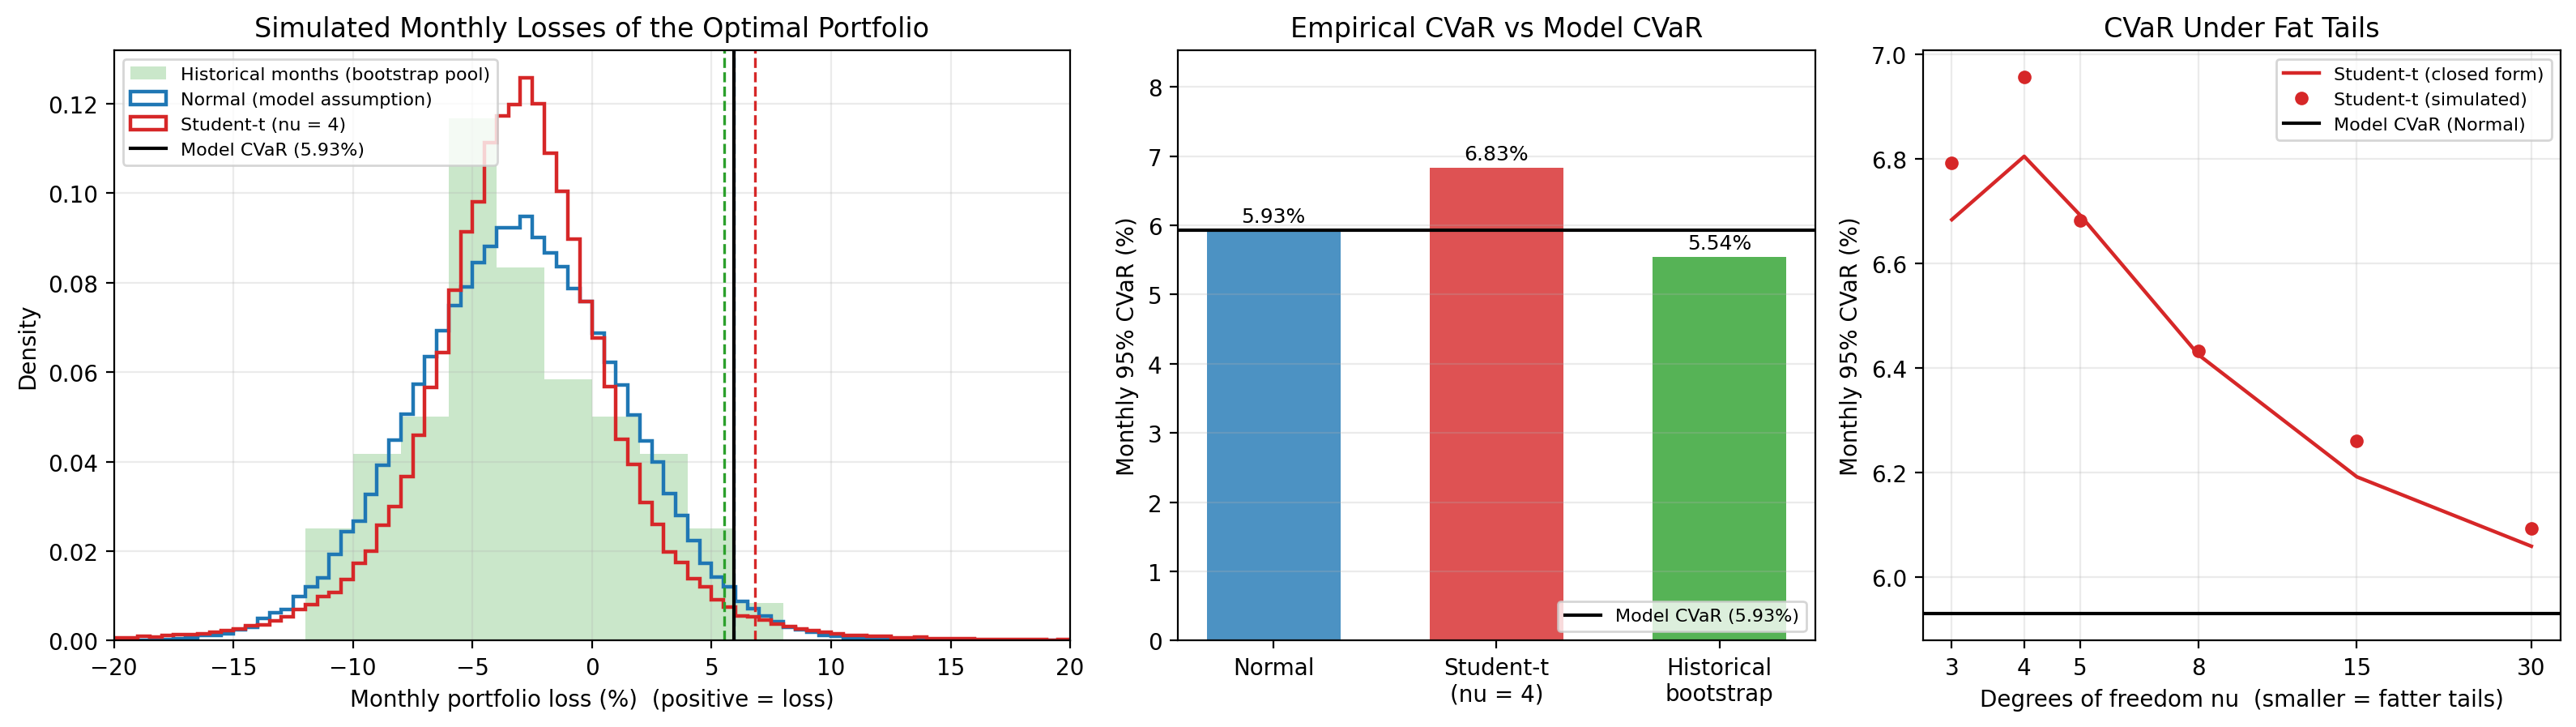

The data file committed next to this chart (first rows):
Scenario, Mean Return, Std Dev, VaR 95%, Empirical CVaR 95%, P(Loss), Model CVaR, Gap vs Model CVaR (pp), Ratio to Model CVaR
Normal (model assumption), 0.03023, 0.04343, 0.04062, 0.05928, 0.2434, 0.0593, -0.002305, 0.9996
Student-t (nu = 4), 0.03001, 0.04363, 0.03539, 0.06826, 0.193, 0.0593, 0.8956, 1.151
Historical bootstrap, 0.02992, 0.04295, 0.04715, 0.05541, 0.2513, 0.0593, -0.3891, 0.9344
